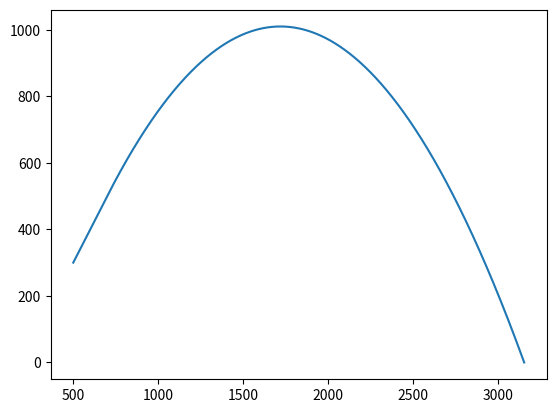

Reproduce this figure in Python.
import math
import matplotlib.pyplot as mpp

MODEL_G = 9.81
MODEL_DT = 0.001


class Raketa:
    def __init__(self, x, y, m, vy, vx):
        self.x = x
        self.y = y
        self.s_x = []
        self.s_y = []
        self.m0 = m
        self.m = m
        self.vx = vx
        self.vy = vy

    def polet(self):

        self.s_x.append(self.x)
        self.s_y.append(self.y)
        self.x += self.vx * MODEL_DT
        self.y += self.vy * MODEL_DT
        self.m -= self.m0*(1/2000)
        if self.m <= 0:
            self.toplivo_conec()

    def toplivo_conec(self):  # закончилось топливо
        while self.y > 0:
            self.x += self.vx * MODEL_DT
            self.vy -= MODEL_G * MODEL_DT
            self.y += self.vy * MODEL_DT
            self.s_y.append(self.y)
            self.s_x.append(self.x)



a = Raketa(500, 300, 10, 100, 100)
while a.m > 0:
    a.polet()
    print(a.y)


mpp.plot(a.s_x, a.s_y)
mpp.show()
